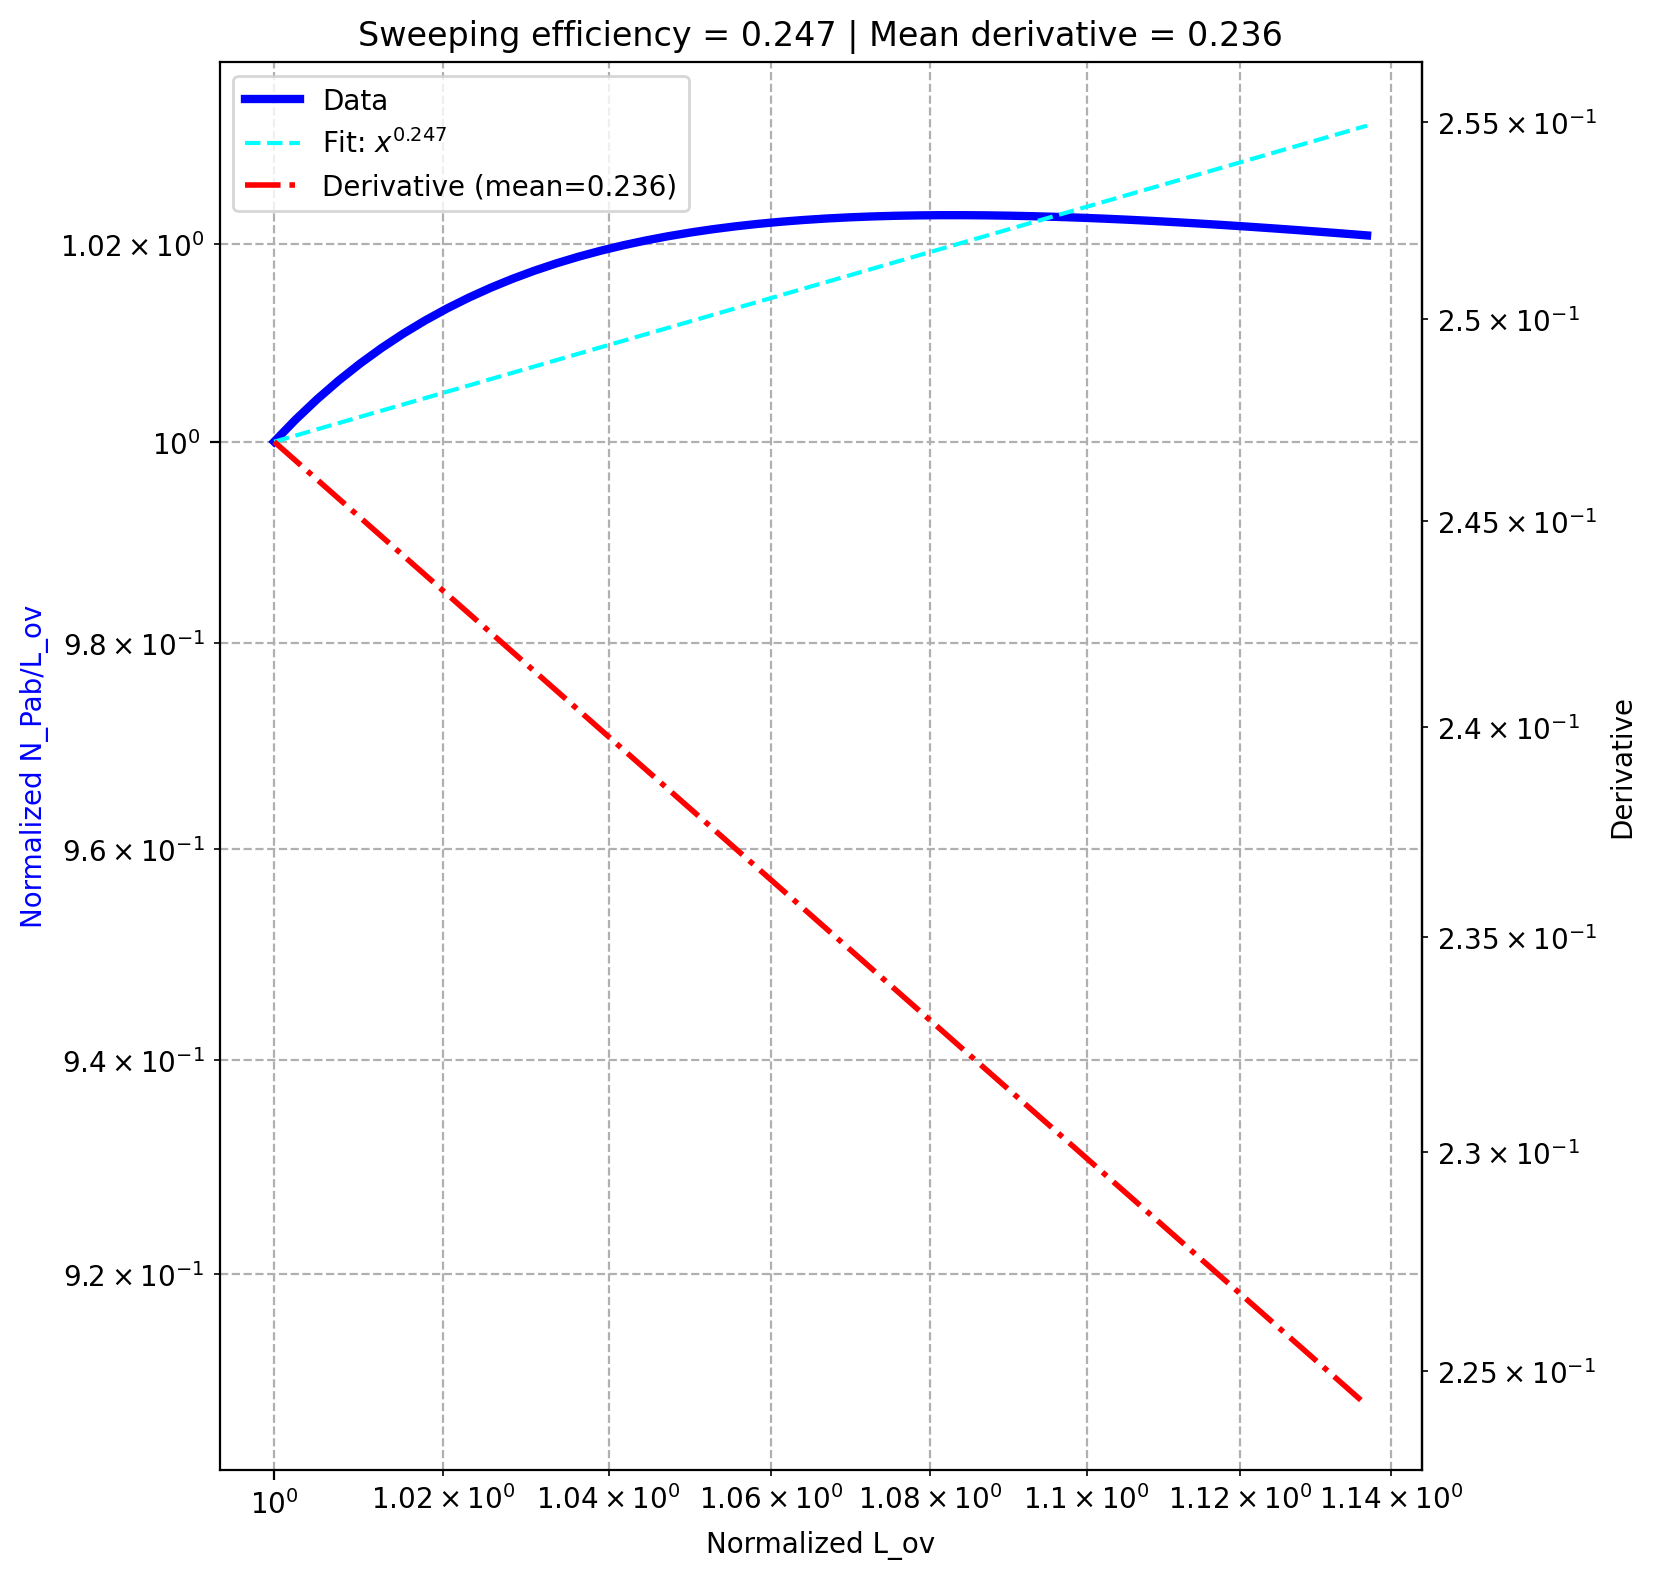

The data file committed next to this chart (first rows):
, dam, pe, sweeping efficiency, derivative_fit
0, 1.0, 0.1, 0.247, 0.2357
